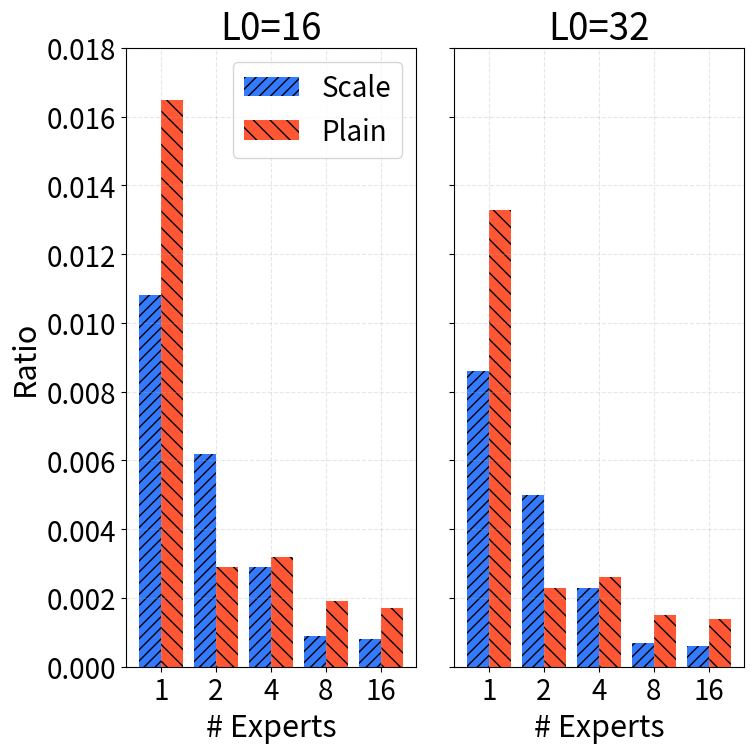

Here is the Python script that generated this plot:
import matplotlib.pyplot as plt
import numpy as np

# Data for L0=32: (expert, is_scale, value)
rows_l0_32 = [
    (1, False, 0.0133),
    (1, True, 0.0086),
    (2, False, 0.0023),
    (2, True, 0.0050),
    (4, False, 0.0026),
    (4, True, 0.0023),
    (8, False, 0.0015),
    (8, True, 0.0007),
    (16, False, 0.0014),
    (16, True, 0.0006),
]

# Simulated data for L0=16: slightly higher values as L0=16 typically has higher similarity
rows_l0_16 = [
    (1, False, 0.0165),
    (1, True, 0.0108),
    (2, False, 0.0029),
    (2, True, 0.0062),
    (4, False, 0.0032),
    (4, True, 0.0029),
    (8, False, 0.0019),
    (8, True, 0.0009),
    (16, False, 0.0017),
    (16, True, 0.0008),
]

def process_data(rows):
    experts = sorted(list({r[0] for r in rows}))
    plain_vals = {e: 0.0 for e in experts}
    scale_vals = {e: 0.0 for e in experts}
    
    for e, is_scale, v in rows:
        if is_scale:
            scale_vals[e] = v
        else:
            plain_vals[e] = v
    
    plain_list = [plain_vals[e] for e in experts]
    scale_list = [scale_vals[e] for e in experts]
    return experts, plain_list, scale_list

experts_16, plain_list_16, scale_list_16 = process_data(rows_l0_16)
experts_32, plain_list_32, scale_list_32 = process_data(rows_l0_32)

plt.rcParams.update({
    'font.size': 22,
    'axes.labelsize': 22,
    'xtick.labelsize': 20,
    'ytick.labelsize': 20,
    'legend.fontsize': 20,
})

fig, (ax1, ax2) = plt.subplots(1, 2, figsize=(8, 8))

x = np.arange(len(experts_16))
width = 0.4

# 第一个子图 - L0=16
ax1.bar(x - width/2, scale_list_16, width, label='Scale', color='#337AFF', hatch='///')
ax1.bar(x + width/2, plain_list_16, width, label='Plain', color='#FF5733', hatch='\\\\')
ax1.set_xticks(x)
ax1.set_xticklabels(experts_16)
ax1.set_xlabel('# Experts')
ax1.set_ylabel('Ratio')
ax1.set_ylim(0, 0.018)
ax1.set_title('L0=16')
ax1.legend()
ax1.grid(True, alpha=0.3, linestyle='--', linewidth=0.8)

# 第二个子图 - L0=32
ax2.bar(x - width/2, scale_list_32, width, color='#337AFF', hatch='///')
ax2.bar(x + width/2, plain_list_32, width, color='#FF5733', hatch='\\\\')
ax2.set_xticks(x)
ax2.set_xticklabels(experts_32)
ax2.set_xlabel('# Experts')
ax2.set_ylim(0, 0.018)
ax2.set_title('L0=32')
ax2.set_yticklabels([])
ax2.grid(True, alpha=0.3, linestyle='--', linewidth=0.8)

plt.tight_layout()

outpath = 'analysis_scale_simialrity_heatmap.png'
plt.savefig(outpath, dpi=300, bbox_inches='tight')
plt.close()
print(f'Saved plot to {outpath}')
